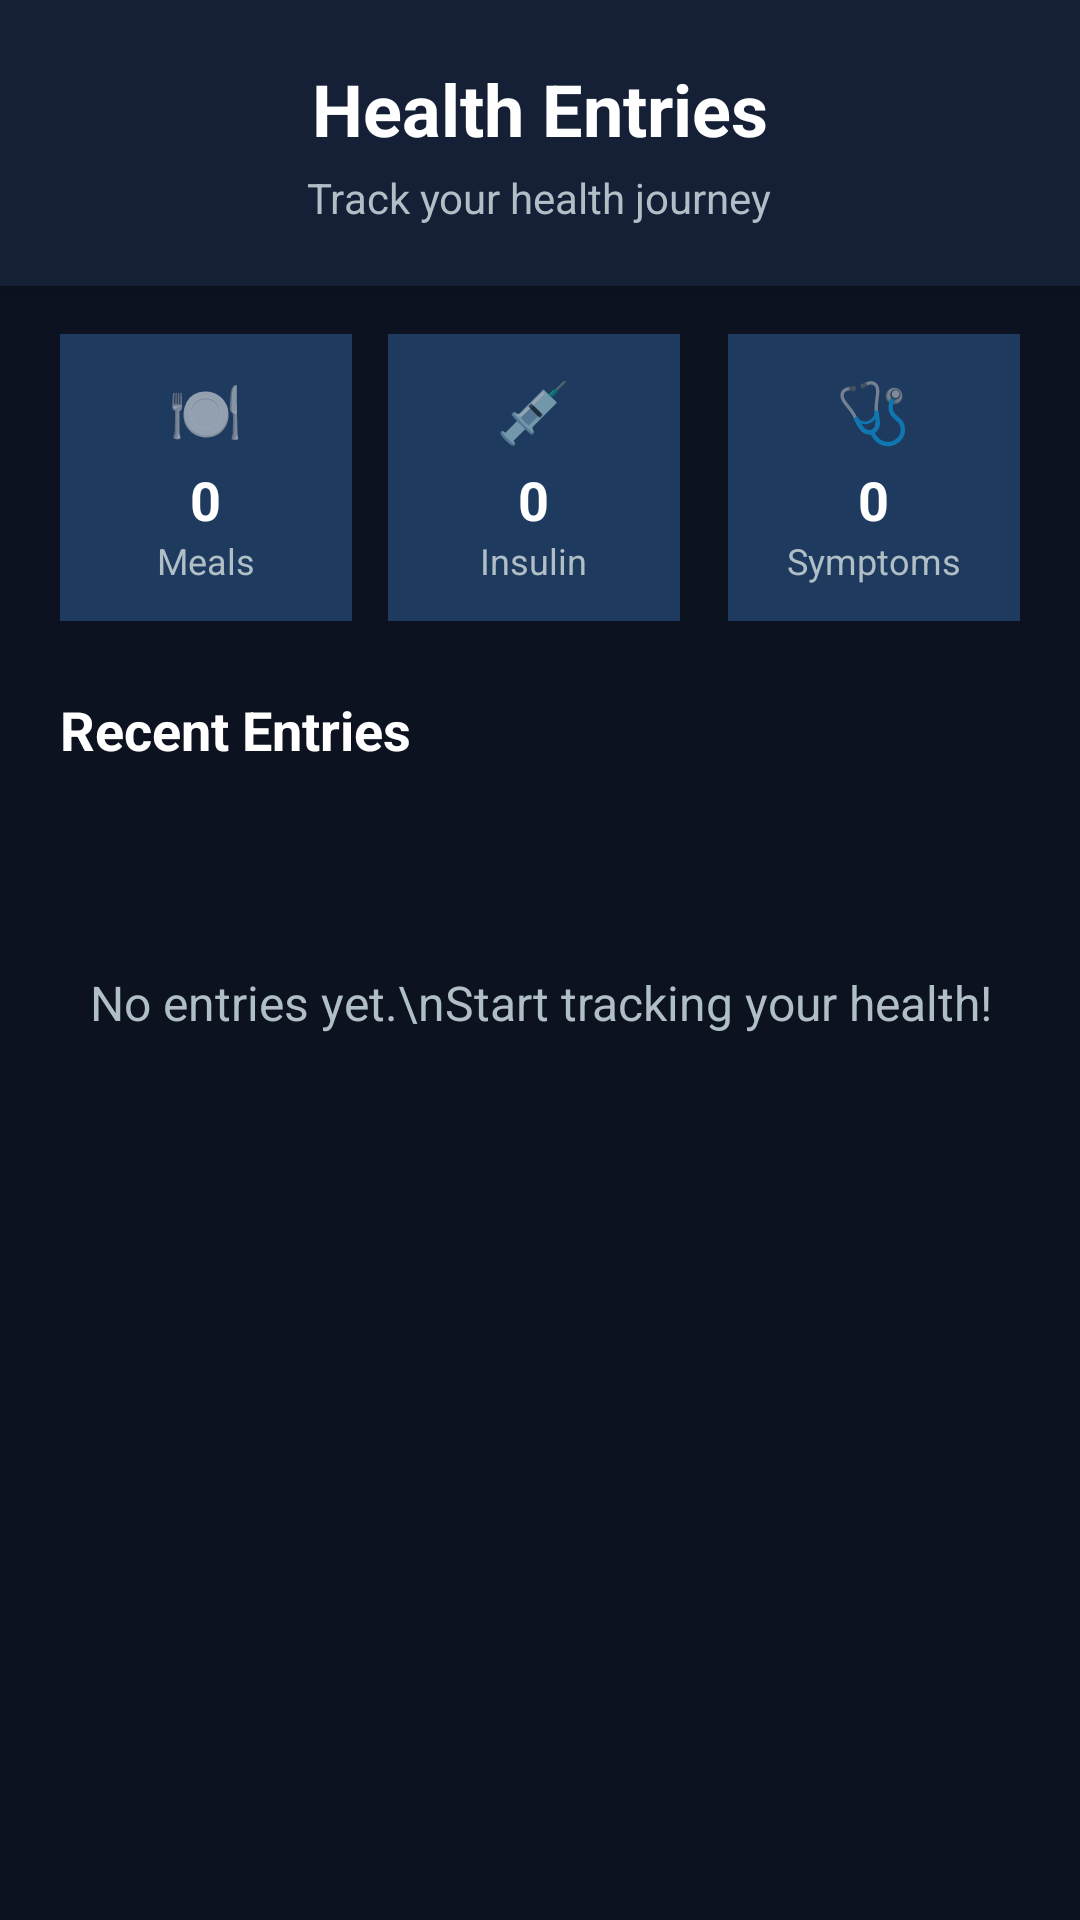

Write the Android layout XML for this screen, with the resource values it uses.
<!-- AndroidManifest.xml: application theme Theme.MyBackgroundApp -->
<!-- res/layout/activity_view_entries.xml -->
<?xml version="1.0" encoding="utf-8"?>
<LinearLayout xmlns:android="http://schemas.android.com/apk/res/android"
    android:layout_width="match_parent"
    android:layout_height="match_parent"
    android:background="#0C1220"
    android:orientation="vertical">

    
    <LinearLayout
        android:layout_width="match_parent"
        android:layout_height="wrap_content"
        android:background="#152037"
        android:padding="20dp"
        android:orientation="vertical"
        android:elevation="4dp">

        <TextView
            android:layout_width="wrap_content"
            android:layout_height="wrap_content"
            android:text="Health Entries"
            android:textColor="#FFFFFF"
            android:textSize="24sp"
            android:textStyle="bold"
            android:layout_gravity="center" />

        <TextView
            android:layout_width="wrap_content"
            android:layout_height="wrap_content"
            android:text="Track your health journey"
            android:textColor="#B0BEC5"
            android:textSize="14sp"
            android:layout_gravity="center"
            android:layout_marginTop="4dp" />

    </LinearLayout>

    
    <LinearLayout
        android:layout_width="match_parent"
        android:layout_height="wrap_content"
        android:orientation="horizontal"
        android:padding="16dp"
        android:weightSum="3">

        
        <LinearLayout
            android:layout_width="0dp"
            android:layout_height="wrap_content"
            android:layout_weight="1"
            android:background="#1E3A5F"
            android:orientation="vertical"
            android:padding="12dp"
            android:layout_marginEnd="8dp"
            android:layout_marginStart="4dp">

            <TextView
                android:layout_width="wrap_content"
                android:layout_height="wrap_content"
                android:text="🍽️"
                android:textSize="20sp"
                android:layout_gravity="center" />

            <TextView
                android:id="@+id/tv_meal_count"
                android:layout_width="wrap_content"
                android:layout_height="wrap_content"
                android:text="0"
                android:textColor="#FFFFFF"
                android:textSize="18sp"
                android:textStyle="bold"
                android:layout_gravity="center"
                android:layout_marginTop="4dp" />

            <TextView
                android:layout_width="wrap_content"
                android:layout_height="wrap_content"
                android:text="Meals"
                android:textColor="#B0BEC5"
                android:textSize="12sp"
                android:layout_gravity="center" />

        </LinearLayout>

        
        <LinearLayout
            android:layout_width="0dp"
            android:layout_height="wrap_content"
            android:layout_weight="1"
            android:background="#1E3A5F"
            android:orientation="vertical"
            android:padding="12dp"
            android:layout_marginEnd="8dp"
            android:layout_marginStart="4dp">

            <TextView
                android:layout_width="wrap_content"
                android:layout_height="wrap_content"
                android:text="💉"
                android:textSize="20sp"
                android:layout_gravity="center" />

            <TextView
                android:id="@+id/tv_insulin_count"
                android:layout_width="wrap_content"
                android:layout_height="wrap_content"
                android:text="0"
                android:textColor="#FFFFFF"
                android:textSize="18sp"
                android:textStyle="bold"
                android:layout_gravity="center"
                android:layout_marginTop="4dp" />

            <TextView
                android:layout_width="wrap_content"
                android:layout_height="wrap_content"
                android:text="Insulin"
                android:textColor="#B0BEC5"
                android:textSize="12sp"
                android:layout_gravity="center" />

        </LinearLayout>

        
        <LinearLayout
            android:layout_width="0dp"
            android:layout_height="wrap_content"
            android:layout_weight="1"
            android:background="#1E3A5F"
            android:orientation="vertical"
            android:padding="12dp"
            android:layout_marginEnd="4dp"
            android:layout_marginStart="8dp">

            <TextView
                android:layout_width="wrap_content"
                android:layout_height="wrap_content"
                android:text="🩺"
                android:textSize="20sp"
                android:layout_gravity="center" />

            <TextView
                android:id="@+id/tv_symptom_count"
                android:layout_width="wrap_content"
                android:layout_height="wrap_content"
                android:text="0"
                android:textColor="#FFFFFF"
                android:textSize="18sp"
                android:textStyle="bold"
                android:layout_gravity="center"
                android:layout_marginTop="4dp" />

            <TextView
                android:layout_width="wrap_content"
                android:layout_height="wrap_content"
                android:text="Symptoms"
                android:textColor="#B0BEC5"
                android:textSize="12sp"
                android:layout_gravity="center" />

        </LinearLayout>

    </LinearLayout>

    
    <LinearLayout
        android:layout_width="match_parent"
        android:layout_height="wrap_content"
        android:orientation="vertical"
        android:layout_marginTop="8dp">

        <TextView
            android:layout_width="wrap_content"
            android:layout_height="wrap_content"
            android:text="Recent Entries"
            android:textColor="#FFFFFF"
            android:textSize="18sp"
            android:textStyle="bold"
            android:layout_marginStart="20dp"
            android:layout_marginBottom="12dp" />

        
        <ScrollView
            android:layout_width="match_parent"
            android:layout_height="0dp"
            android:layout_weight="1"
            android:fillViewport="true">

            <LinearLayout
                android:id="@+id/ll_entries_container"
                android:layout_width="match_parent"
                android:layout_height="wrap_content"
                android:orientation="vertical"
                android:padding="16dp">

                
                <TextView
                    android:id="@+id/tv_no_entries"
                    android:layout_width="match_parent"
                    android:layout_height="wrap_content"
                    android:text="No entries yet.\nStart tracking your health!"
                    android:textColor="#B0BEC5"
                    android:textSize="16sp"
                    android:gravity="center"
                    android:layout_marginTop="40dp"
                    android:visibility="visible" />

            </LinearLayout>

        </ScrollView>

    </LinearLayout>

</LinearLayout>
<!-- resources referenced by this layout -->
<resources>
  <style name="Theme.MyBackgroundApp" parent="Theme.MaterialComponents.DayNight.DarkActionBar">
          
          <item name="windowActionBar">false</item>
          <item name="windowNoTitle">true</item>
      </style>
</resources>
